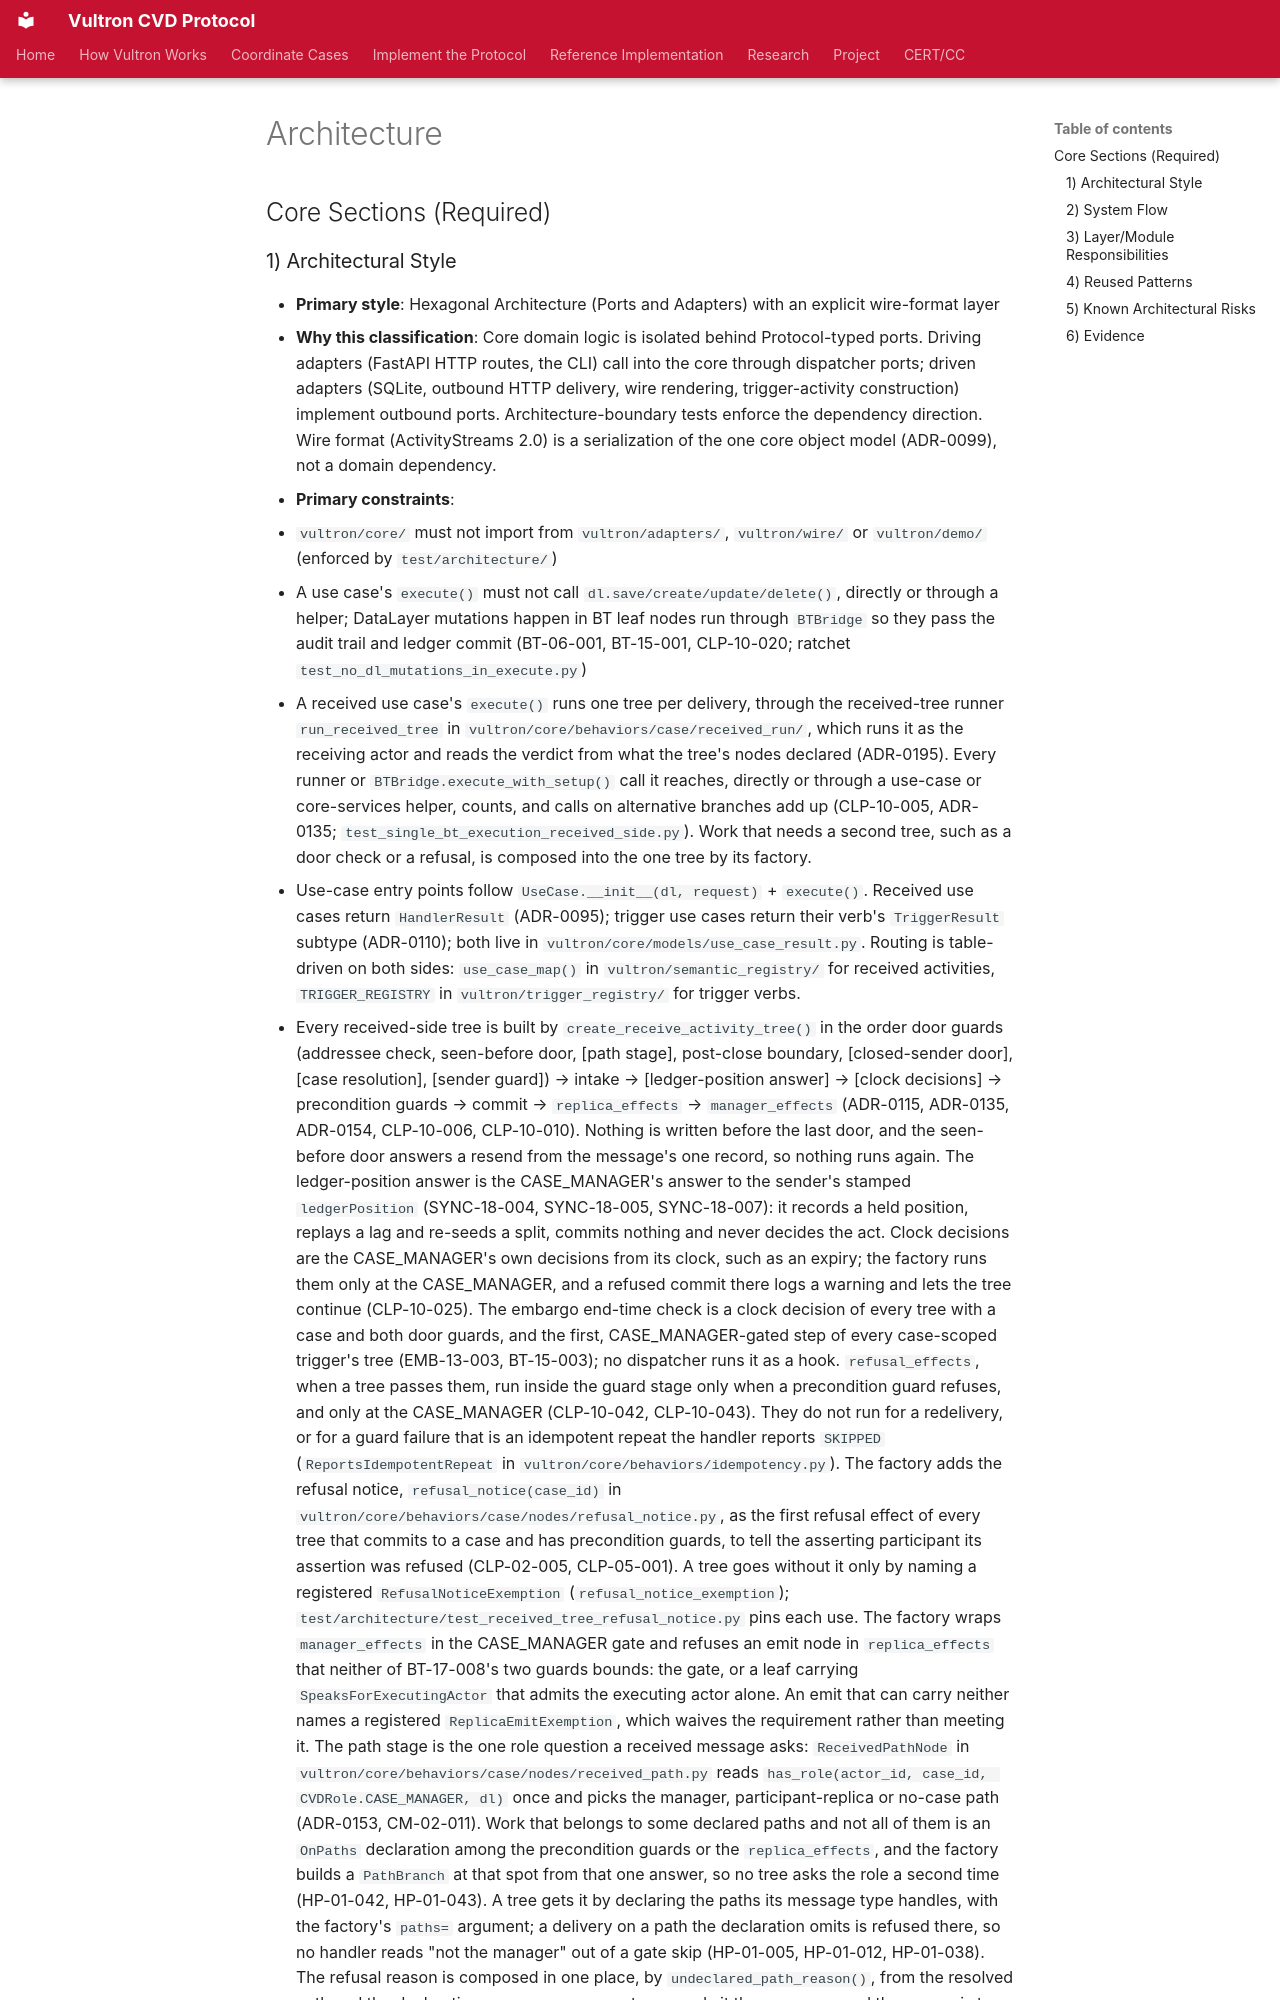

repository: CERTCC/Vultron · page: reference/codebase/ARCHITECTURE/index.html · generator: mkdocs

---
stakeholder_type: [project-contributor]
---

# Architecture

## Core Sections (Required)

### 1) Architectural Style

- **Primary style**: Hexagonal Architecture (Ports and Adapters) with an explicit wire-format layer
- **Why this classification**: Core domain logic is isolated behind Protocol-typed ports.
  Driving adapters (FastAPI HTTP routes, the CLI) call into the core through dispatcher ports; driven adapters (SQLite, outbound HTTP delivery, wire rendering, trigger-activity construction) implement outbound ports.
  Architecture-boundary tests enforce the dependency direction.
  Wire format (ActivityStreams 2.0) is a serialization of the one core object model (ADR-0099), not a domain dependency.
- **Primary constraints**:
  1. `vultron/core/` must not import from `vultron/adapters/`, `vultron/wire/` or `vultron/demo/` (enforced by `test/architecture/`)
  2. A use case's `execute()` must not call `dl.save/create/update/delete()`, directly or through a helper; DataLayer mutations happen in BT leaf nodes run through `BTBridge` so they pass the audit trail and ledger commit (BT-06-001, BT-15-001, CLP-10-020; ratchet `test_no_dl_mutations_in_execute.py`)
  3. A received use case's `execute()` runs one tree per delivery, through the received-tree runner `run_received_tree` in `vultron/core/behaviors/case/received_run/`, which runs it as the receiving actor and reads the verdict from what the tree's nodes declared (ADR-0195).
     Every runner or `BTBridge.execute_with_setup()` call it reaches, directly or through a use-case or core-services helper, counts, and calls on alternative branches add up (CLP-10-005, ADR-0135; `test_single_bt_execution_received_side.py`).
     Work that needs a second tree, such as a door check or a refusal, is composed into the one tree by its factory.
  4. Use-case entry points follow `UseCase.__init__(dl, request)` + `execute()`.
     Received use cases return `HandlerResult` (ADR-0095); trigger use cases return their verb's `TriggerResult` subtype (ADR-0110); both live in `vultron/core/models/use_case_result.py`.
     Routing is table-driven on both sides: `use_case_map()` in `vultron/semantic_registry/` for received activities, `TRIGGER_REGISTRY` in `vultron/trigger_registry/` for trigger verbs.
  5. Every received-side tree is built by `create_receive_activity_tree()` in the order door guards (addressee check, seen-before door, [path stage], post-close boundary, [closed-sender door], [case resolution], [sender guard]) → intake → [ledger-position answer] → [clock decisions] → precondition guards → commit → `replica_effects` → `manager_effects` (ADR-0115, ADR-0135, ADR-0154, CLP-10-006, CLP-10-010). Nothing is written before the last door, and the seen-before door answers a resend from the message's one record, so nothing runs again.
     The ledger-position answer is the CASE_MANAGER's answer to the sender's stamped `ledgerPosition` (SYNC-18-004, SYNC-18-005, SYNC-18-007): it records a held position, replays a lag and re-seeds a split, commits nothing and never decides the act.
     Clock decisions are the CASE_MANAGER's own decisions from its clock, such as an expiry; the factory runs them only at the CASE_MANAGER, and a refused commit there logs a warning and lets the tree continue (CLP-10-025).
     The embargo end-time check is a clock decision of every tree with a case and both door guards, and the first, CASE_MANAGER-gated step of every case-scoped trigger's tree (EMB-13-003, BT-15-003); no dispatcher runs it as a hook.
     `refusal_effects`, when a tree passes them, run inside the guard stage only when a precondition guard refuses, and only at the CASE_MANAGER (CLP-10-042, CLP-10-043).
     They do not run for a redelivery, or for a guard failure that is an idempotent repeat the handler reports `SKIPPED` (`ReportsIdempotentRepeat` in `vultron/core/behaviors/idempotency.py`).
     The factory adds the refusal notice, `refusal_notice(case_id)` in `vultron/core/behaviors/case/nodes/refusal_notice.py`, as the first refusal effect of every tree that commits to a case and has precondition guards, to tell the asserting participant its assertion was refused (CLP-02-005, CLP-05-001).
     A tree goes without it only by naming a registered `RefusalNoticeExemption` (`refusal_notice_exemption`); `test/architecture/test_received_tree_refusal_notice.py` pins each use.
     The factory wraps `manager_effects` in the CASE_MANAGER gate and refuses an emit node in `replica_effects` that neither of BT-17-008's two guards bounds: the gate, or a leaf carrying `SpeaksForExecutingActor` that admits the executing actor alone.
     An emit that can carry neither names a registered `ReplicaEmitExemption`, which waives the requirement rathe
